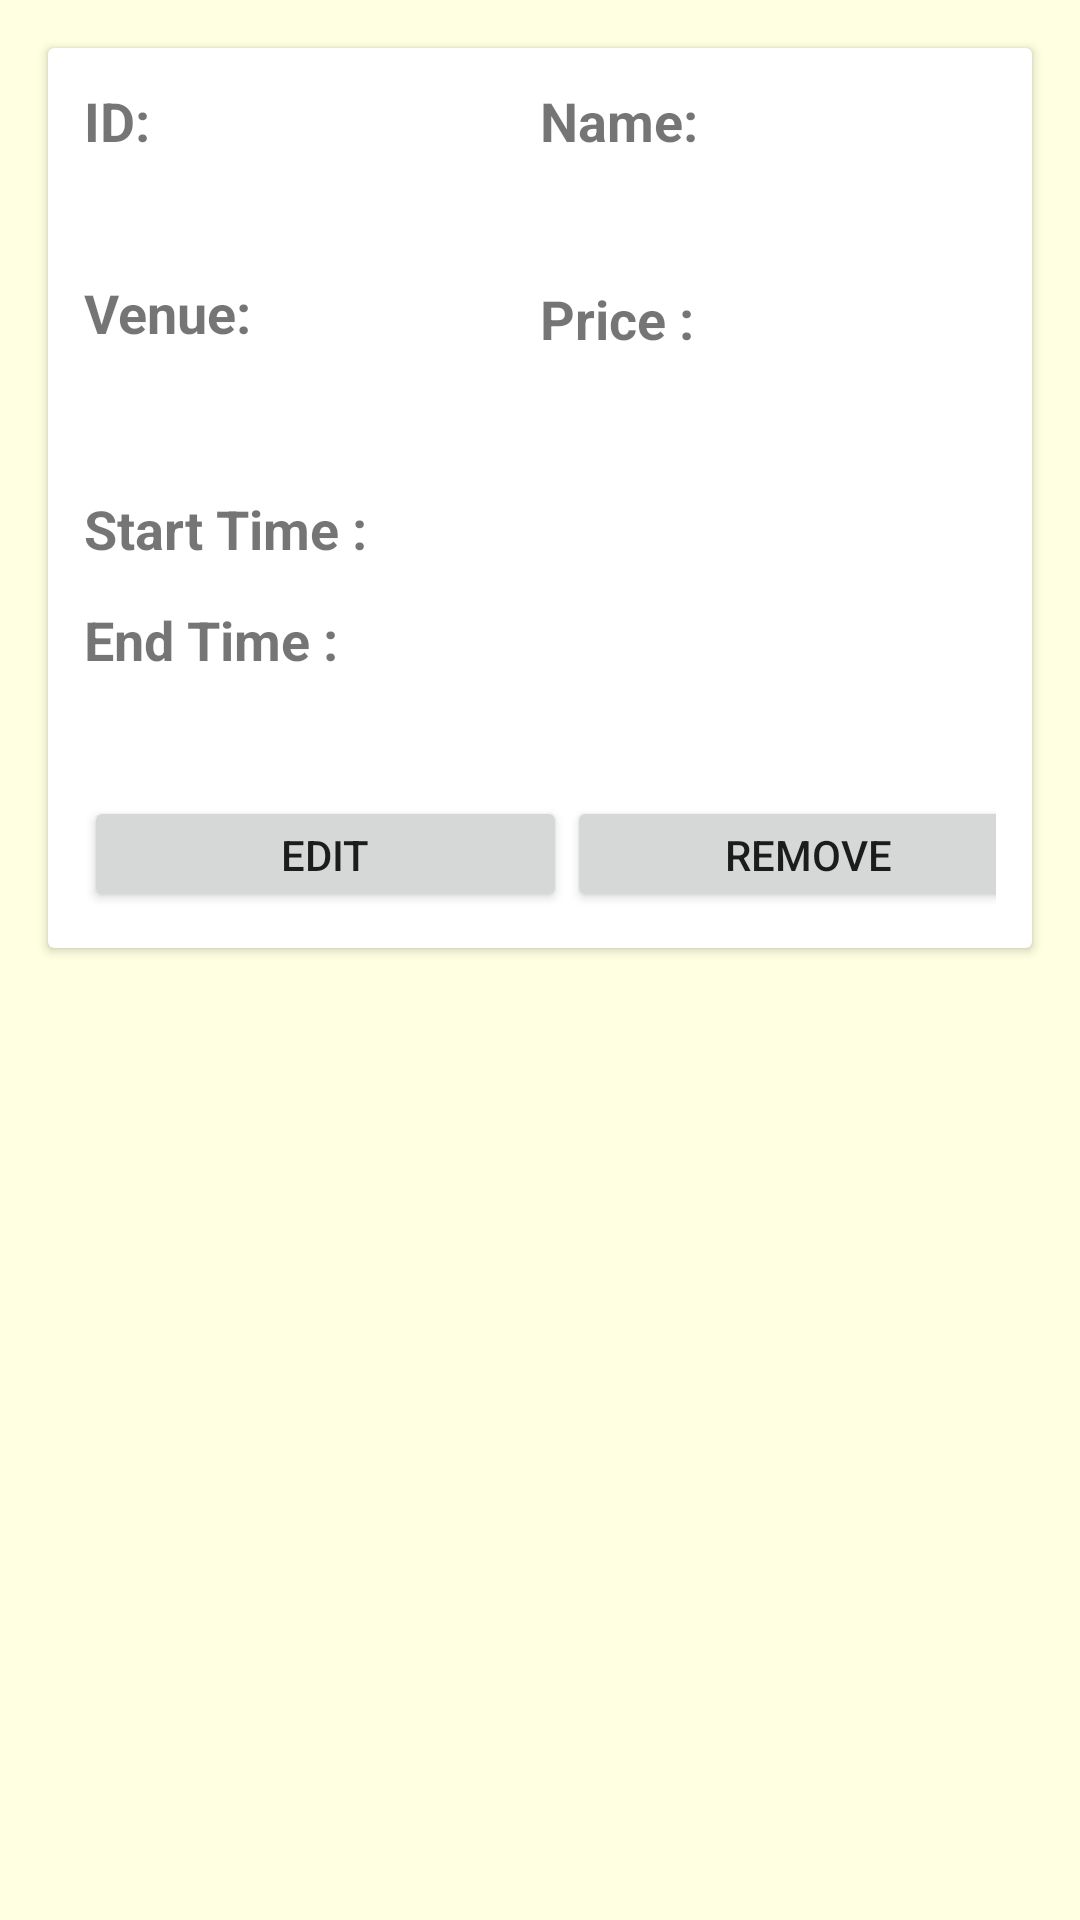

Layout XML and referenced resources for this Android screen:
<!-- AndroidManifest.xml: application theme AppTheme -->
<!-- res/layout/activity_event_details.xml -->
<?xml version="1.0" encoding="utf-8"?>
<LinearLayout xmlns:android="http://schemas.android.com/apk/res/android"
    xmlns:app="http://schemas.android.com/apk/res-auto"
    xmlns:tools="http://schemas.android.com/tools"
    android:layout_width="match_parent"
    android:layout_height="match_parent"
    android:layout_margin="4dp"
    android:orientation="vertical"
    android:background="#FFFFE1"
    tools:context="com.fortraineradminapp.Activities.EventDetailsActivity">

    <android.support.v7.widget.CardView
        android:id="@+id/cardview1"
        android:layout_width="match_parent"
        android:layout_height="300dp"
        android:layout_margin="16dp"
        android:elevation="16dp"
        app:contentPadding="4dp">

        <LinearLayout
            android:layout_width="match_parent"
            android:layout_height="match_parent"

            android:orientation="vertical"
            android:padding="8dp">

            <LinearLayout
                android:id="@+id/linearlayout1"
                android:layout_width="match_parent"
                android:layout_height="128dp"
                android:baselineAligned="false"
                android:orientation="horizontal"
                android:weightSum="2">

                <LinearLayout
                    android:layout_width="match_parent"
                    android:layout_height="match_parent"
                    android:layout_weight="1"
                    android:orientation="vertical"
                    android:weightSum="2">


                    <LinearLayout
                        android:layout_width="match_parent"
                        android:layout_height="wrap_content"
                        android:layout_weight="1"
                        android:orientation="vertical"
                        android:weightSum="2">

                        <TextView
                            android:layout_width="wrap_content"
                            android:layout_height="wrap_content"
                            android:text="ID:"
                            android:textSize="18dp"
                            android:textStyle="bold" />

                        <TextView
                            android:id="@+id/id"
                            android:layout_width="wrap_content"
                            android:layout_height="wrap_content"
                            android:textSize="15sp"
                            android:textStyle="bold" />
                    </LinearLayout>

                    <LinearLayout
                        android:layout_width="match_parent"
                        android:layout_height="wrap_content"
                        android:layout_weight="1"
                        android:orientation="vertical"
                        android:weightSum="2">

                        <TextView
                            android:layout_width="wrap_content"
                            android:layout_height="wrap_content"
                            android:text="Venue:"
                            android:textSize="18dp"
                            android:textStyle="bold" />

                        <TextView
                            android:id="@+id/venue"
                            android:layout_width="wrap_content"
                            android:layout_height="wrap_content"
                            android:textSize="15sp"
                            android:textStyle="bold" />


                    </LinearLayout>


                </LinearLayout>

                <LinearLayout
                    android:layout_width="match_parent"
                    android:layout_height="match_parent"
                    android:layout_weight="1"
                    android:orientation="vertical"
                    android:weightSum="2">

                    <LinearLayout
                        android:layout_width="match_parent"
                        android:layout_height="66dp"
                        android:orientation="vertical"
                        android:weightSum="2">

                        <TextView
                            android:layout_width="wrap_content"
                            android:layout_height="wrap_content"
                            android:text="Name:"
                            android:textSize="18dp"
                            android:textStyle="bold" />

                        <TextView
                            android:id="@+id/name"
                            android:layout_width="wrap_content"
                            android:layout_height="wrap_content"
                            android:textSize="15sp"
                            android:textStyle="bold" />


                    </LinearLayout>

                    <LinearLayout
                        android:layout_width="match_parent"
                        android:layout_height="wrap_content"
                        android:orientation="vertical"
                        android:weightSum="2">

                        <TextView
                            android:layout_width="wrap_content"
                            android:layout_height="wrap_content"
                            android:text="Price :"
                            android:textSize="18dp"
                            android:textStyle="bold" />

                        <TextView
                            android:id="@+id/amt"
                            android:layout_width="wrap_content"
                            android:layout_height="wrap_content"
                            android:textSize="15sp"
                            android:textStyle="bold" />


                    </LinearLayout>


                </LinearLayout>


            </LinearLayout>

            <LinearLayout
                android:layout_width="match_parent"
                android:layout_height="29dp"
                android:layout_marginTop="8dp"
                android:orientation="horizontal"
                android:weightSum="2">


                <TextView
                    android:layout_width="wrap_content"
                    android:layout_height="wrap_content"
                    android:text="Start Time :"
                    android:textStyle="bold"
                    android:textSize="18dp"/>

                <TextView
                    android:id="@+id/starttime"
                    android:layout_width="match_parent"
                    android:layout_height="match_parent"
                    android:textSize="15dp"/>

            </LinearLayout>

            <LinearLayout
                android:layout_width="match_parent"
                android:layout_height="wrap_content"
                android:layout_marginTop="8dp"
                android:orientation="horizontal"
                android:weightSum="2">


                <TextView
                    android:layout_width="wrap_content"
                    android:layout_height="wrap_content"
                    android:text="End Time :"
                    android:textStyle="bold"
                    android:textSize="18dp"/>

                <TextView
                    android:id="@+id/endtime"
                    android:layout_width="match_parent"
                    android:layout_height="match_parent"
                    android:textSize="15dp"/>

            </LinearLayout>


            <LinearLayout
                android:layout_width="match_parent"
                android:layout_height="wrap_content"
                android:weightSum="2"
                android:layout_marginTop="40dp">

                <Button
                    android:id="@+id/bt_edit"
                    android:layout_width="161dp"
                    android:layout_height="wrap_content"
                    android:text="EDIT" />

                <Button
                    android:id="@+id/bt_remove"
                    android:layout_width="161dp"
                    android:layout_height="wrap_content"
                    android:text="Remove" />
            </LinearLayout>


        </LinearLayout>
    </android.support.v7.widget.CardView>
</LinearLayout>
<!-- resources referenced by this layout -->
<resources>
  <style name="AppTheme" parent="Theme.AppCompat.Light.DarkActionBar">
          
          <item name="colorPrimary">@color/colorPrimary</item>
          <item name="colorPrimaryDark">@color/colorPrimaryDark</item>
          <item name="colorAccent">@color/colorAccent</item>
      </style>
  <color name="colorPrimary">#3F51B5</color>
  <color name="colorPrimaryDark">#303F9F</color>
  <color name="colorAccent">#FF4081</color>
</resources>
